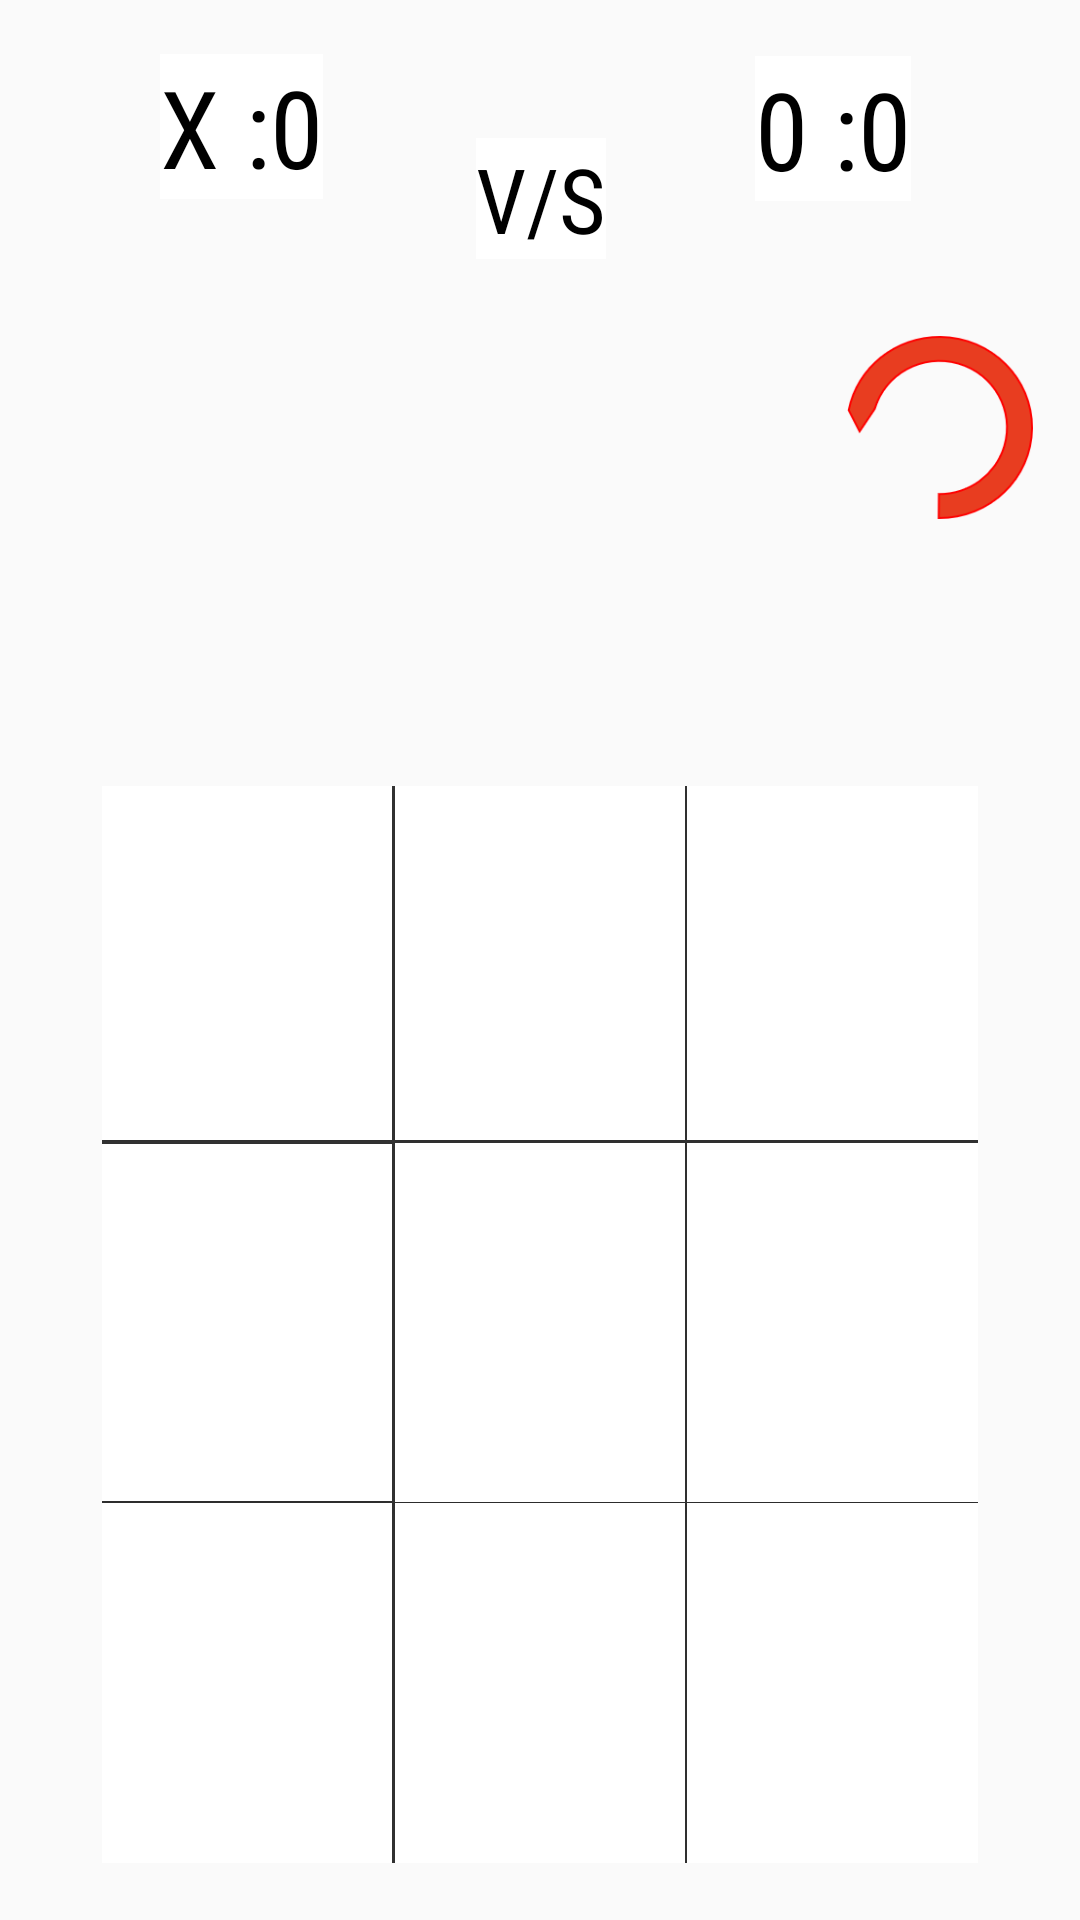

Write the Android layout XML for this screen, with the resource values it uses.
<!-- AndroidManifest.xml: application theme AppTheme -->
<!-- res/layout/activityfour_main.xml -->
<?xml version="1.0" encoding="utf-8"?>
<android.support.constraint.ConstraintLayout xmlns:android="http://schemas.android.com/apk/res/android"
    android:layout_width="match_parent"
    android:layout_height="match_parent"
    xmlns:app="http://schemas.android.com/apk/res-auto">
    <TextView
        android:id="@+id/p1"
        android:layout_width="wrap_content"
        android:layout_height="wrap_content"
        android:layout_marginBottom="8dp"
        android:background="@android:color/background_light"
        android:fontFamily="sans-serif-condensed"
        android:text="X :0"

        android:textColor="#000000"
        android:textSize="36sp"
        app:layout_constraintBottom_toBottomOf="parent"
        app:layout_constraintHorizontal_bias="0.175"
        app:layout_constraintLeft_toLeftOf="parent"
        app:layout_constraintRight_toRightOf="parent"
        app:layout_constraintTop_toTopOf="parent"
        app:layout_constraintVertical_bias="0.031" />

    <android.support.constraint.ConstraintLayout
        android:id="@+id/cc2"
        android:layout_width="292dp"
        android:layout_height="359dp"
        android:layout_marginBottom="8dp"
        android:layout_marginEnd="8dp"
        android:layout_marginLeft="8dp"
        android:layout_marginRight="8dp"
        android:layout_marginStart="8dp"
        android:layout_marginTop="8dp"
        android:background="#383838"
        app:layout_constraintBottom_toBottomOf="parent"
        app:layout_constraintEnd_toEndOf="parent"
        app:layout_constraintStart_toStartOf="parent"
        app:layout_constraintTop_toTopOf="parent"
        app:layout_constraintVertical_bias="0.958">

        <Button
            android:id="@+id/nine"
            android:layout_width="97.1dp"
            android:layout_height="120dp"
            android:background="@android:color/background_light"
            android:fontFamily="sans-serif-condensed"
            android:textColor="@android:color/black"
            android:textSize="50sp"
            app:layout_constraintBottom_toBottomOf="parent"
            app:layout_constraintEnd_toEndOf="parent"
            app:layout_constraintHorizontal_bias="1.0"
            app:layout_constraintStart_toStartOf="parent"
            app:layout_constraintTop_toTopOf="parent"
            app:layout_constraintVertical_bias="1.0" />

        <Button
            android:id="@+id/six"
            android:layout_width="97.1dp"
            android:layout_height="119.6dp"
            android:background="@android:color/background_light"
            android:fontFamily="sans-serif-condensed"
            android:textColor="@android:color/black"
            android:textSize="50sp"
            app:layout_constraintBottom_toBottomOf="parent"
            app:layout_constraintEnd_toEndOf="parent"
            app:layout_constraintHorizontal_bias="1.0"
            app:layout_constraintStart_toStartOf="parent"
            app:layout_constraintTop_toTopOf="parent"
            app:layout_constraintVertical_bias="0.497" />

        <Button
            android:id="@+id/eight"
            android:layout_width="96.6dp"
            android:layout_height="120dp"
            android:background="@android:color/background_light"
            android:fontFamily="sans-serif-condensed"
            android:textColor="@android:color/black"
            android:textSize="50sp"
            app:layout_constraintBottom_toBottomOf="parent"
            app:layout_constraintEnd_toEndOf="parent"
            app:layout_constraintStart_toStartOf="parent"
            app:layout_constraintTop_toTopOf="parent"
            app:layout_constraintVertical_bias="1.0" />

        <Button
            android:id="@+id/five"
            android:layout_width="96.6dp"
            android:layout_height="119.6dp"
            android:background="@android:color/background_light"
            android:fontFamily="sans-serif-condensed"
            android:textColor="@android:color/black"
            android:textSize="50sp"
            app:layout_constraintBottom_toBottomOf="parent"
            app:layout_constraintEnd_toEndOf="parent"
            app:layout_constraintStart_toStartOf="parent"
            app:layout_constraintTop_toTopOf="parent"
            app:layout_constraintVertical_bias="0.497" />

        <Button
            android:id="@+id/seven"
            android:layout_width="96.6dp"
            android:layout_height="120dp"
            android:background="@android:color/background_light"
            android:fontFamily="sans-serif-condensed"
            android:textColor="@android:color/black"
            android:textSize="50sp"
            app:layout_constraintBottom_toBottomOf="parent"
            app:layout_constraintEnd_toEndOf="parent"
            app:layout_constraintHorizontal_bias="0.0"
            app:layout_constraintStart_toStartOf="parent"
            app:layout_constraintTop_toTopOf="parent"
            app:layout_constraintVertical_bias="1.0" />

        <Button
            android:id="@+id/four"
            android:layout_width="96.6dp"
            android:layout_height="119dp"
            android:background="@android:color/background_light"
            android:fontFamily="sans-serif-condensed"
            android:textColor="@android:color/black"
            android:textSize="50sp"
            app:layout_constraintBottom_toBottomOf="parent"
            app:layout_constraintEnd_toEndOf="parent"
            app:layout_constraintHorizontal_bias="0.0"
            app:layout_constraintStart_toStartOf="parent"
            app:layout_constraintTop_toTopOf="parent"
            app:layout_constraintVertical_bias="0.497" />

        <Button
            android:id="@+id/three"
            android:layout_width="97.1dp"
            android:layout_height="118dp"
            android:background="@android:color/background_light"
            android:fontFamily="sans-serif-condensed"
            android:textColor="@android:color/black"
            android:textSize="50sp"
            app:layout_constraintBottom_toBottomOf="parent"
            app:layout_constraintEnd_toEndOf="parent"
            app:layout_constraintHorizontal_bias="1.0"
            app:layout_constraintStart_toStartOf="parent"
            app:layout_constraintTop_toTopOf="parent"
            app:layout_constraintVertical_bias="0.0" />

        <Button
            android:id="@+id/one"
            android:layout_width="96.6dp"
            android:layout_height="118dp"
            android:background="@android:color/background_light"

            android:fontFamily="sans-serif-condensed"
            android:textColor="@android:color/black"
            android:textSize="50sp"
            app:layout_constraintBottom_toBottomOf="parent"
            app:layout_constraintEnd_toEndOf="parent"
            app:layout_constraintHorizontal_bias="0.0"
            app:layout_constraintStart_toStartOf="parent"
            app:layout_constraintTop_toTopOf="parent"
            app:layout_constraintVertical_bias="0.0" />

        <Button
            android:id="@+id/two"
            android:layout_width="96.6dp"
            android:layout_height="118dp"
            android:background="@android:color/background_light"
            android:ellipsize="none"
            android:fontFamily="sans-serif-condensed"
            android:layerType="none"

            android:shadowColor="@null"
            android:textColor="@android:color/black"
            android:textSize="50sp"
            app:layout_constraintBottom_toBottomOf="parent"
            app:layout_constraintEnd_toEndOf="parent"
            app:layout_constraintStart_toStartOf="parent"
            app:layout_constraintTop_toTopOf="parent"
            app:layout_constraintVertical_bias="0.0" />

    </android.support.constraint.ConstraintLayout>

    <Button
        android:id="@+id/reset"
        android:layout_width="62dp"
        android:layout_height="61dp"
        android:layout_marginBottom="8dp"
        android:layout_marginEnd="8dp"
        android:layout_marginLeft="8dp"
        android:layout_marginRight="8dp"
        android:layout_marginStart="8dp"
        android:layout_marginTop="8dp"
        android:background="@drawable/rev"
        android:onClick="reset"
        app:layout_constraintBottom_toBottomOf="parent"
        app:layout_constraintEnd_toEndOf="parent"
        app:layout_constraintHorizontal_bias="0.973"
        app:layout_constraintStart_toStartOf="parent"
        app:layout_constraintTop_toTopOf="parent"
        app:layout_constraintVertical_bias="0.185" />

    <TextView
        android:id="@+id/p2"
        android:layout_width="wrap_content"
        android:layout_height="wrap_content"
        android:layout_marginBottom="8dp"
        android:background="@android:color/background_light"
        android:fontFamily="sans-serif-condensed"
        android:text="0 :0"
        android:textColor="@android:color/background_dark"
        android:textSize="36sp"
        app:layout_constraintBottom_toBottomOf="parent"
        app:layout_constraintHorizontal_bias="0.817"
        app:layout_constraintLeft_toLeftOf="parent"
        app:layout_constraintRight_toRightOf="parent"
        app:layout_constraintTop_toTopOf="parent"
        app:layout_constraintVertical_bias="0.032" />

    <TextView
        android:id="@+id/textView4"
        android:layout_width="wrap_content"
        android:layout_height="wrap_content"
        android:layout_marginBottom="8dp"
        android:layout_marginEnd="8dp"
        android:layout_marginLeft="8dp"
        android:layout_marginRight="8dp"
        android:layout_marginStart="8dp"
        android:layout_marginTop="8dp"
        android:background="@android:color/background_light"
        android:fontFamily="sans-serif-condensed"
        android:text="V/S"
        android:textColor="@color/colorPrimaryDark"
        android:textSize="30sp"
        app:layout_constraintBottom_toTopOf="@+id/cc2"
        app:layout_constraintEnd_toEndOf="parent"
        app:layout_constraintHorizontal_bias="0.501"
        app:layout_constraintStart_toStartOf="parent"
        app:layout_constraintTop_toTopOf="parent"
        app:layout_constraintVertical_bias="0.185" />

</android.support.constraint.ConstraintLayout>
<!-- resources referenced by this layout -->
<resources>
  <color name="colorPrimaryDark">#000000</color>
  <!-- drawable rev: png bitmap (drawable, 8223 bytes) -->
  <style name="AppTheme" parent="Base.Theme.AppCompat.Light">
          
          <item name="colorPrimary">@color/colorPrimary</item>
          <item name="colorPrimaryDark">@color/colorPrimaryDark</item>
          <item name="colorAccent">@color/colorAccent</item>
      </style>
  <color name="colorPrimary">#ffffff</color>
  <color name="colorAccent">#b930b841</color>
</resources>
